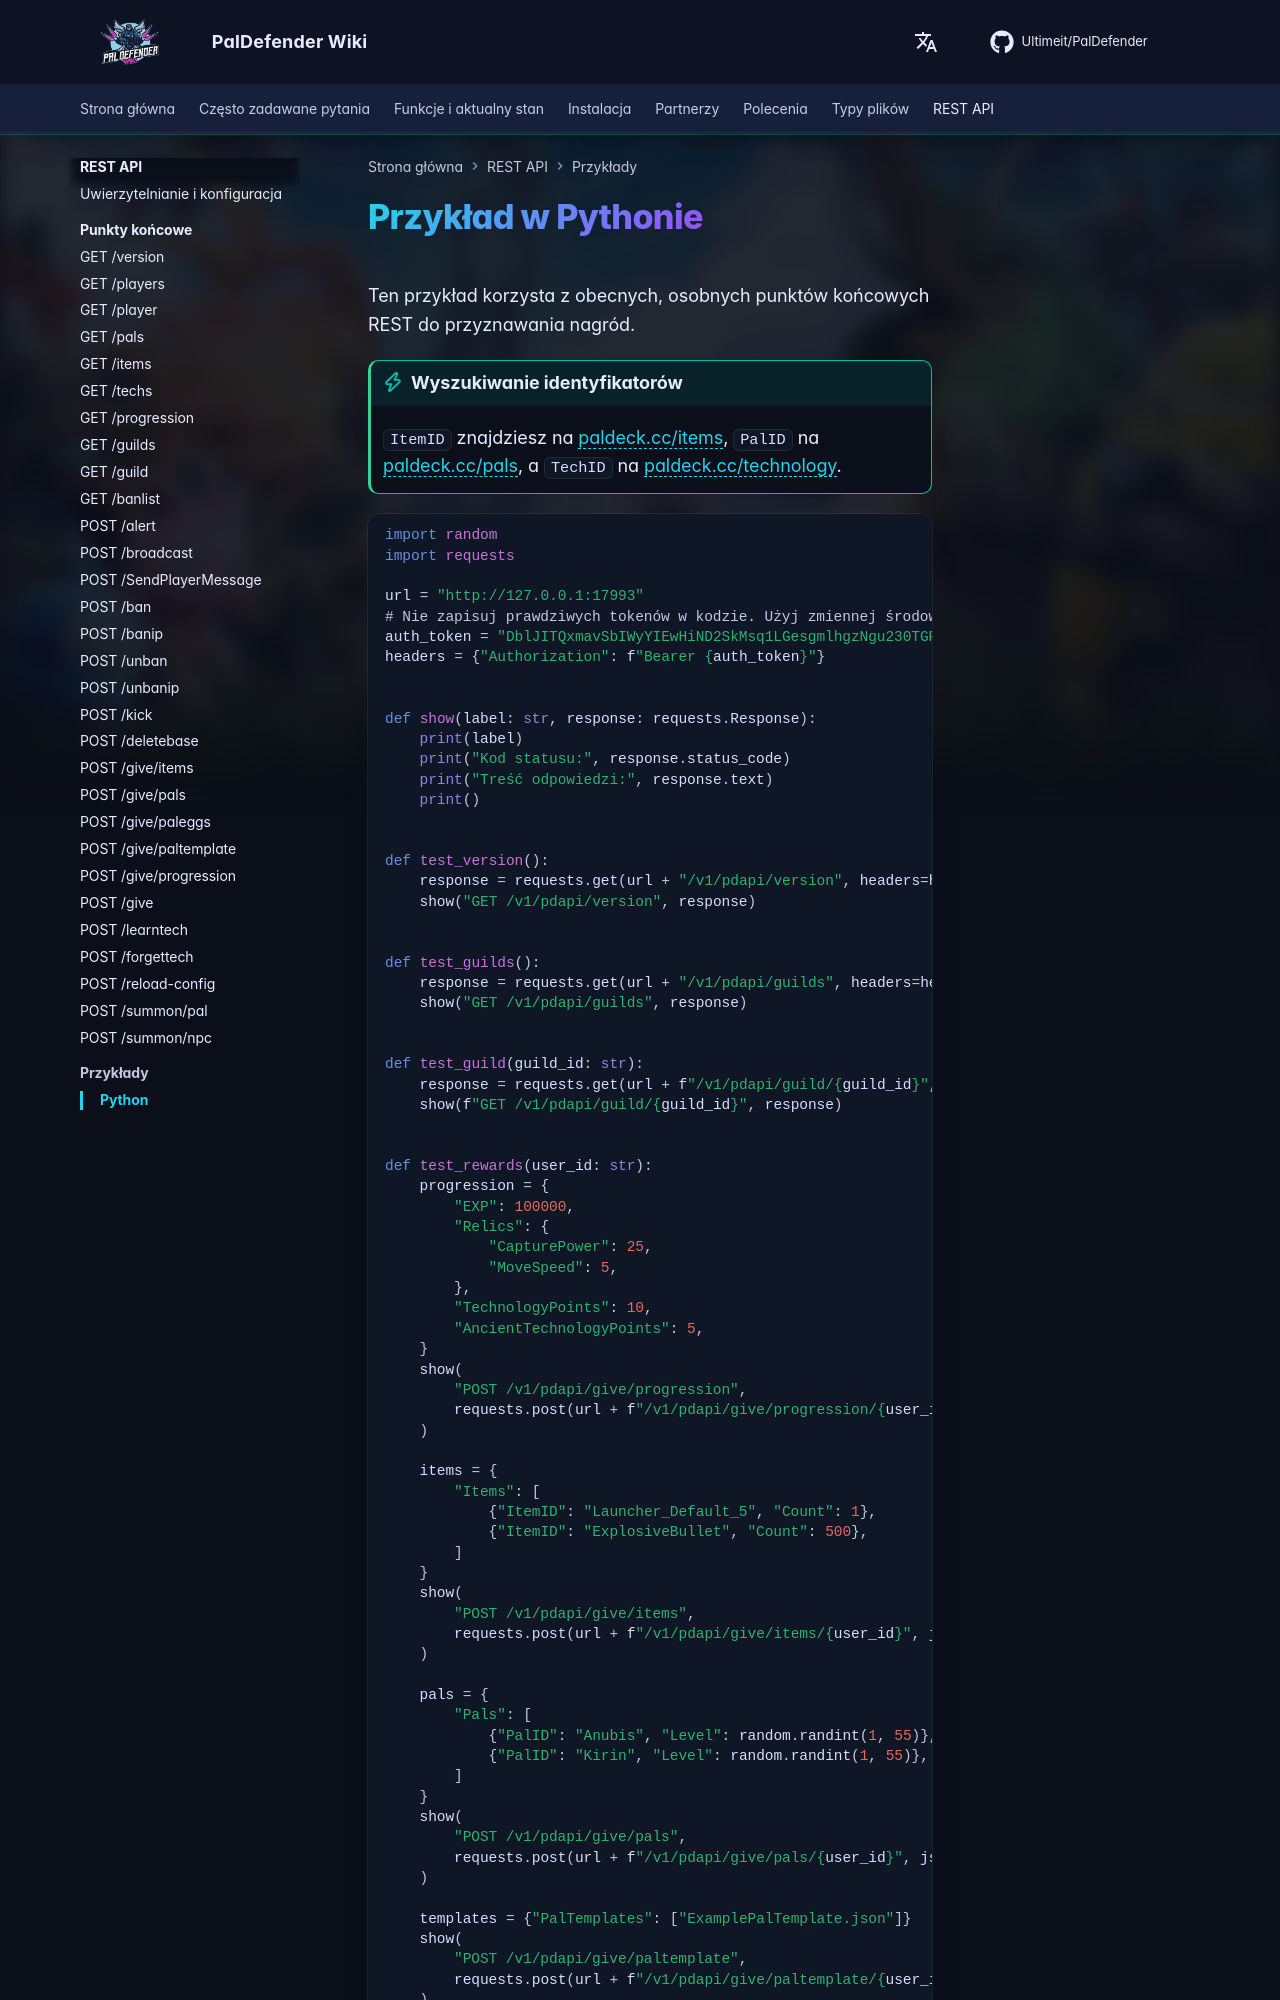

repository: Ultimeit/PalDefender · page: pl/RESTAPI/Examples/Python/index.html · generator: mkdocs

# Przykład w Pythonie

Ten przykład korzysta z obecnych, osobnych punktów końcowych REST do przyznawania nagród.

!!! tip "Wyszukiwanie identyfikatorów"
    `ItemID` znajdziesz na [paldeck.cc/items](https://paldeck.cc/items), `PalID` na [paldeck.cc/pals](https://paldeck.cc/pals), a `TechID` na [paldeck.cc/technology](https://paldeck.cc/technology).

```py
import random
import requests

url = "http://127.0.0.1:17993"
# Nie zapisuj prawdziwych tokenów w kodzie. Użyj zmiennej środowiskowej lub menedżera sekretów.
auth_token = "DblJITQxmavSbIWyYIEwHiND2SkMsq1LGesgmlhgzNgu230TGRlNFoWp5cavqgoa"
headers = {"Authorization": f"Bearer {auth_token}"}


def show(label: str, response: requests.Response):
    print(label)
    print("Kod statusu:", response.status_code)
    print("Treść odpowiedzi:", response.text)
    print()


def test_version():
    response = requests.get(url + "/v1/pdapi/version", headers=headers, timeout=10)
    show("GET /v1/pdapi/version", response)


def test_guilds():
    response = requests.get(url + "/v1/pdapi/guilds", headers=headers, timeout=10)
    show("GET /v1/pdapi/guilds", response)


def test_guild(guild_id: str):
    response = requests.get(url + f"/v1/pdapi/guild/{guild_id}", headers=headers, timeout=10)
    show(f"GET /v1/pdapi/guild/{guild_id}", response)


def test_rewards(user_id: str):
    progression = {
        "EXP": 100000,
        "Relics": {
            "CapturePower": 25,
            "MoveSpeed": 5,
        },
        "TechnologyPoints": 10,
        "AncientTechnologyPoints": 5,
    }
    show(
        "POST /v1/pdapi/give/progression",
        requests.post(url + f"/v1/pdapi/give/progression/{user_id}", json=progression, headers=headers, timeout=10),
    )

    items = {
        "Items": [
            {"ItemID": "Launcher_Default_5", "Count": 1},
            {"ItemID": "ExplosiveBullet", "Count": 500},
        ]
    }
    show(
        "POST /v1/pdapi/give/items",
        requests.post(url + f"/v1/pdapi/give/items/{user_id}", json=items, headers=headers, timeout=10),
    )

    pals = {
        "Pals": [
            {"PalID": "Anubis", "Level": random.randint(1, 55)},
            {"PalID": "Kirin", "Level": random.randint(1, 55)},
        ]
    }
    show(
        "POST /v1/pdapi/give/pals",
        requests.post(url + f"/v1/pdapi/give/pals/{user_id}", json=pals, headers=headers, timeout=10),
    )
